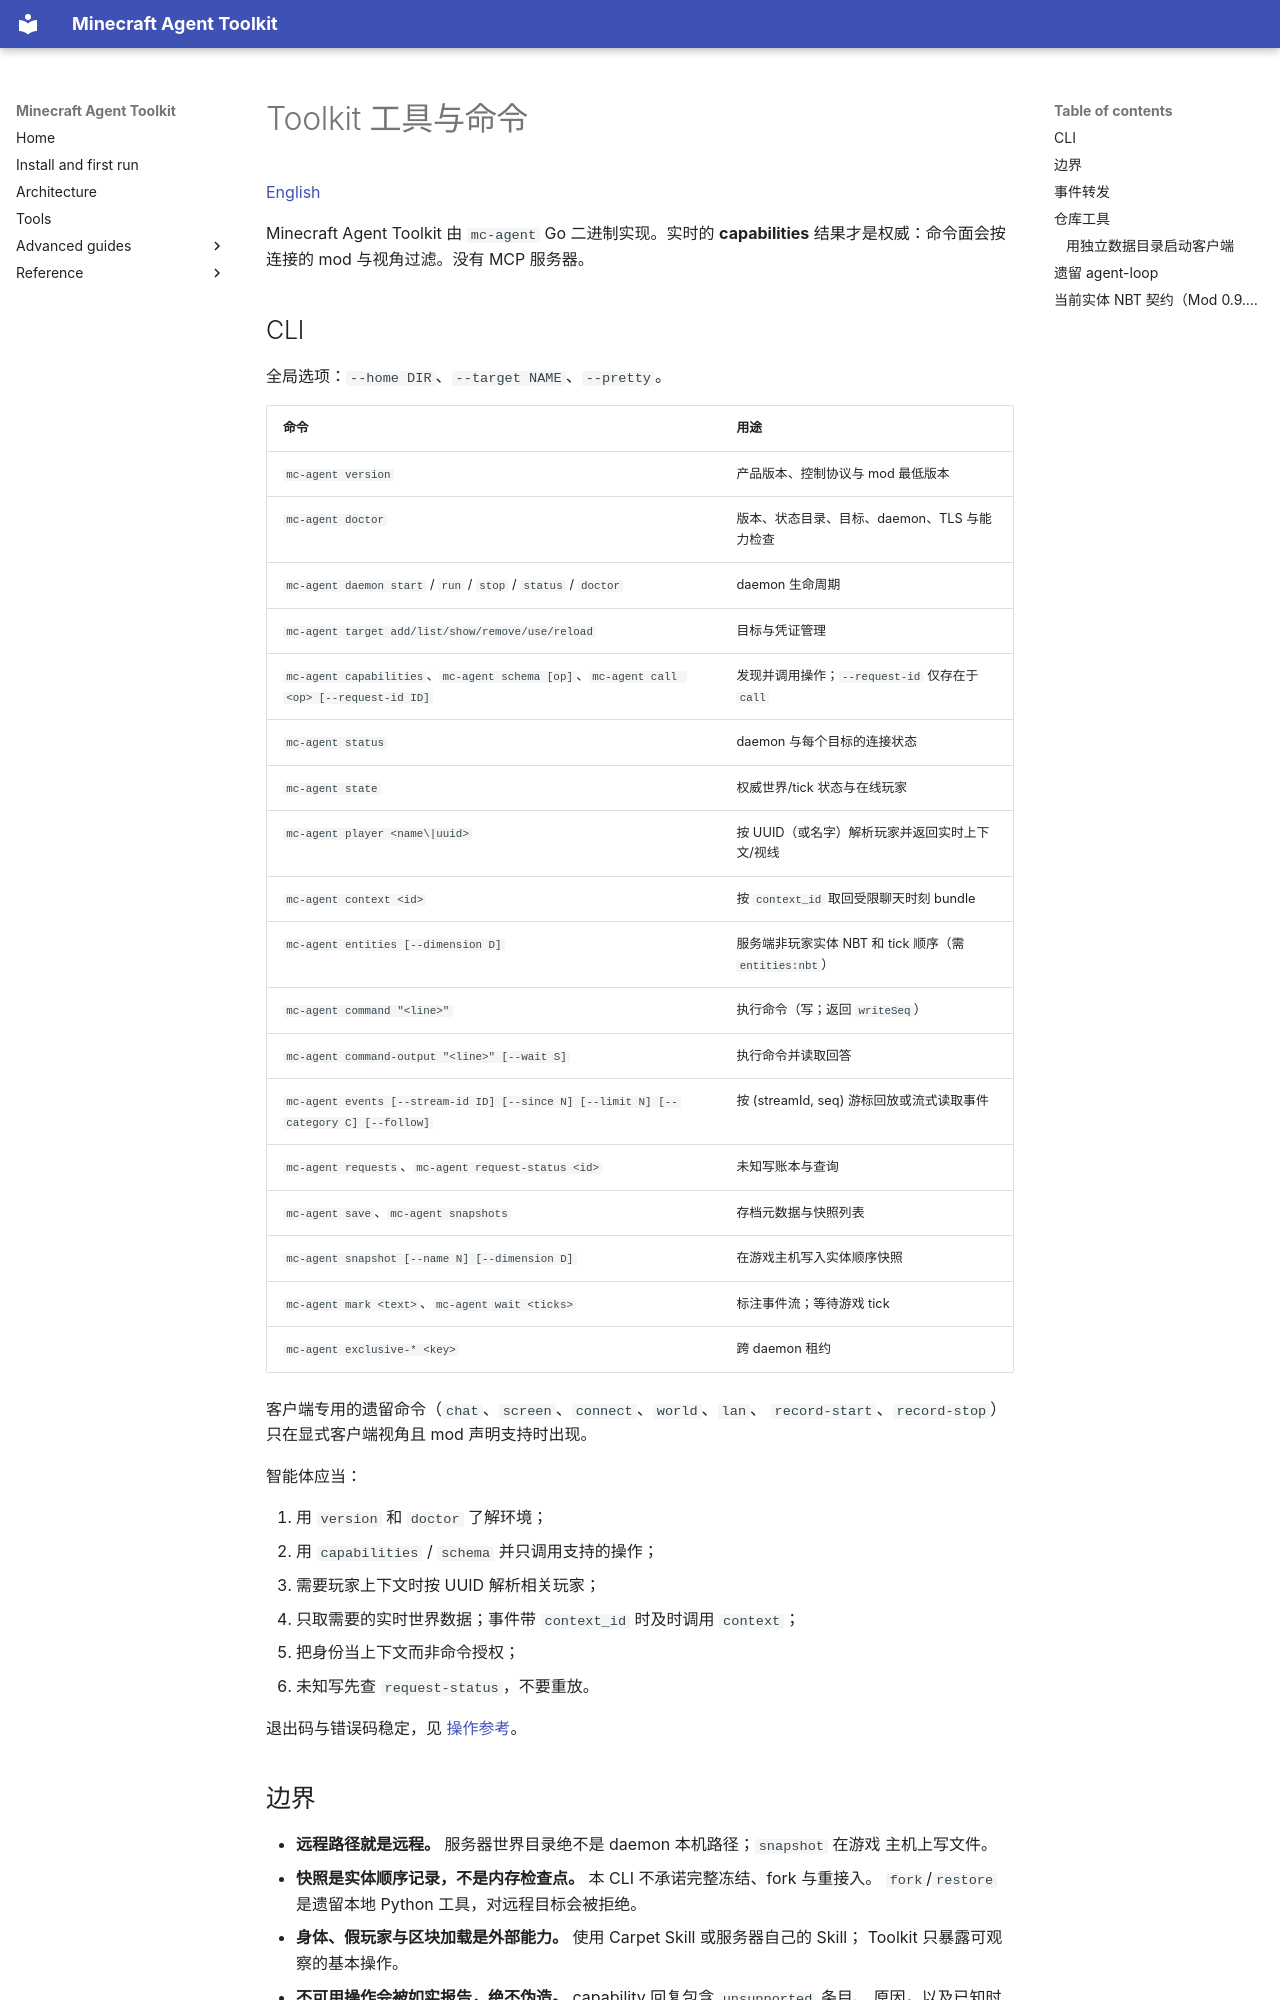

repository: guajun/mc-agent · page: zh/tools/index.html · generator: mkdocs

# Toolkit 工具与命令

[English](https://guajun.github.io/mc-agent/tools/)

Minecraft Agent Toolkit 由 `mc-agent` Go 二进制实现。实时的 **capabilities**
结果才是权威：命令面会按连接的 mod 与视角过滤。没有 MCP 服务器。

## CLI

全局选项：`--home DIR`、`--target NAME`、`--pretty`。

| 命令 | 用途 |
| --- | --- |
| `mc-agent version` | 产品版本、控制协议与 mod 最低版本 |
| `mc-agent doctor` | 版本、状态目录、目标、daemon、TLS 与能力检查 |
| `mc-agent daemon start` / `run` / `stop` / `status` / `doctor` | daemon 生命周期 |
| `mc-agent target add/list/show/remove/use/reload` | 目标与凭证管理 |
| `mc-agent capabilities`、`mc-agent schema [op]`、`mc-agent call <op> [--request-id ID]` | 发现并调用操作；`--request-id` 仅存在于 `call` |
| `mc-agent status` | daemon 与每个目标的连接状态 |
| `mc-agent state` | 权威世界/tick 状态与在线玩家 |
| `mc-agent player <name\|uuid>` | 按 UUID（或名字）解析玩家并返回实时上下文/视线 |
| `mc-agent context <id>` | 按 `context_id` 取回受限聊天时刻 bundle |
| `mc-agent entities [--dimension D]` | 服务端非玩家实体 NBT 和 tick 顺序（需 `entities:nbt`） |
| `mc-agent command "<line>"` | 执行命令（写；返回 `writeSeq`） |
| `mc-agent command-output "<line>" [--wait S]` | 执行命令并读取回答 |
| `mc-agent events [--stream-id ID] [--since N] [--limit N] [--category C] [--follow]` | 按 (streamId, seq) 游标回放或流式读取事件 |
| `mc-agent requests`、`mc-agent request-status <id>` | 未知写账本与查询 |
| `mc-agent save`、`mc-agent snapshots` | 存档元数据与快照列表 |
| `mc-agent snapshot [--name N] [--dimension D]` | 在游戏主机写入实体顺序快照 |
| `mc-agent mark <text>`、`mc-agent wait <ticks>` | 标注事件流；等待游戏 tick |
| `mc-agent exclusive-* <key>` | 跨 daemon 租约 |

客户端专用的遗留命令（`chat`、`screen`、`connect`、`world`、`lan`、
`record-start`、`record-stop`）只在显式客户端视角且 mod 声明支持时出现。

智能体应当：

1. 用 `version` 和 `doctor` 了解环境；
2. 用 `capabilities` / `schema` 并只调用支持的操作；
3. 需要玩家上下文时按 UUID 解析相关玩家；
4. 只取需要的实时世界数据；事件带 `context_id` 时及时调用 `context`；
5. 把身份当上下文而非命令授权；
6. 未知写先查 `request-status`，不要重放。

退出码与错误码稳定，见
[操作参考](https://github.com/guajun/mc-agent/blob/main/skills/minecraft-toolkit/references/toolkit-operations.md)。

## 边界

- **远程路径就是远程。** 服务器世界目录绝不是 daemon 本机路径；`snapshot` 在游戏
  主机上写文件。
- **快照是实体顺序记录，不是内存检查点。** 本 CLI 不承诺完整冻结、fork 与重接入。
  `fork`/`restore` 是遗留本地 Python 工具，对远程目标会被拒绝。
- **身体、假玩家与区块加载是外部能力。** 使用 Carpet Skill 或服务器自己的 Skill；
  Toolkit 只暴露可观察的基本操作。
- **不可用操作会被如实报告，绝不伪造。** capability 回复包含 `unsupported` 条目、
  原因，以及已知时的上游依赖。
